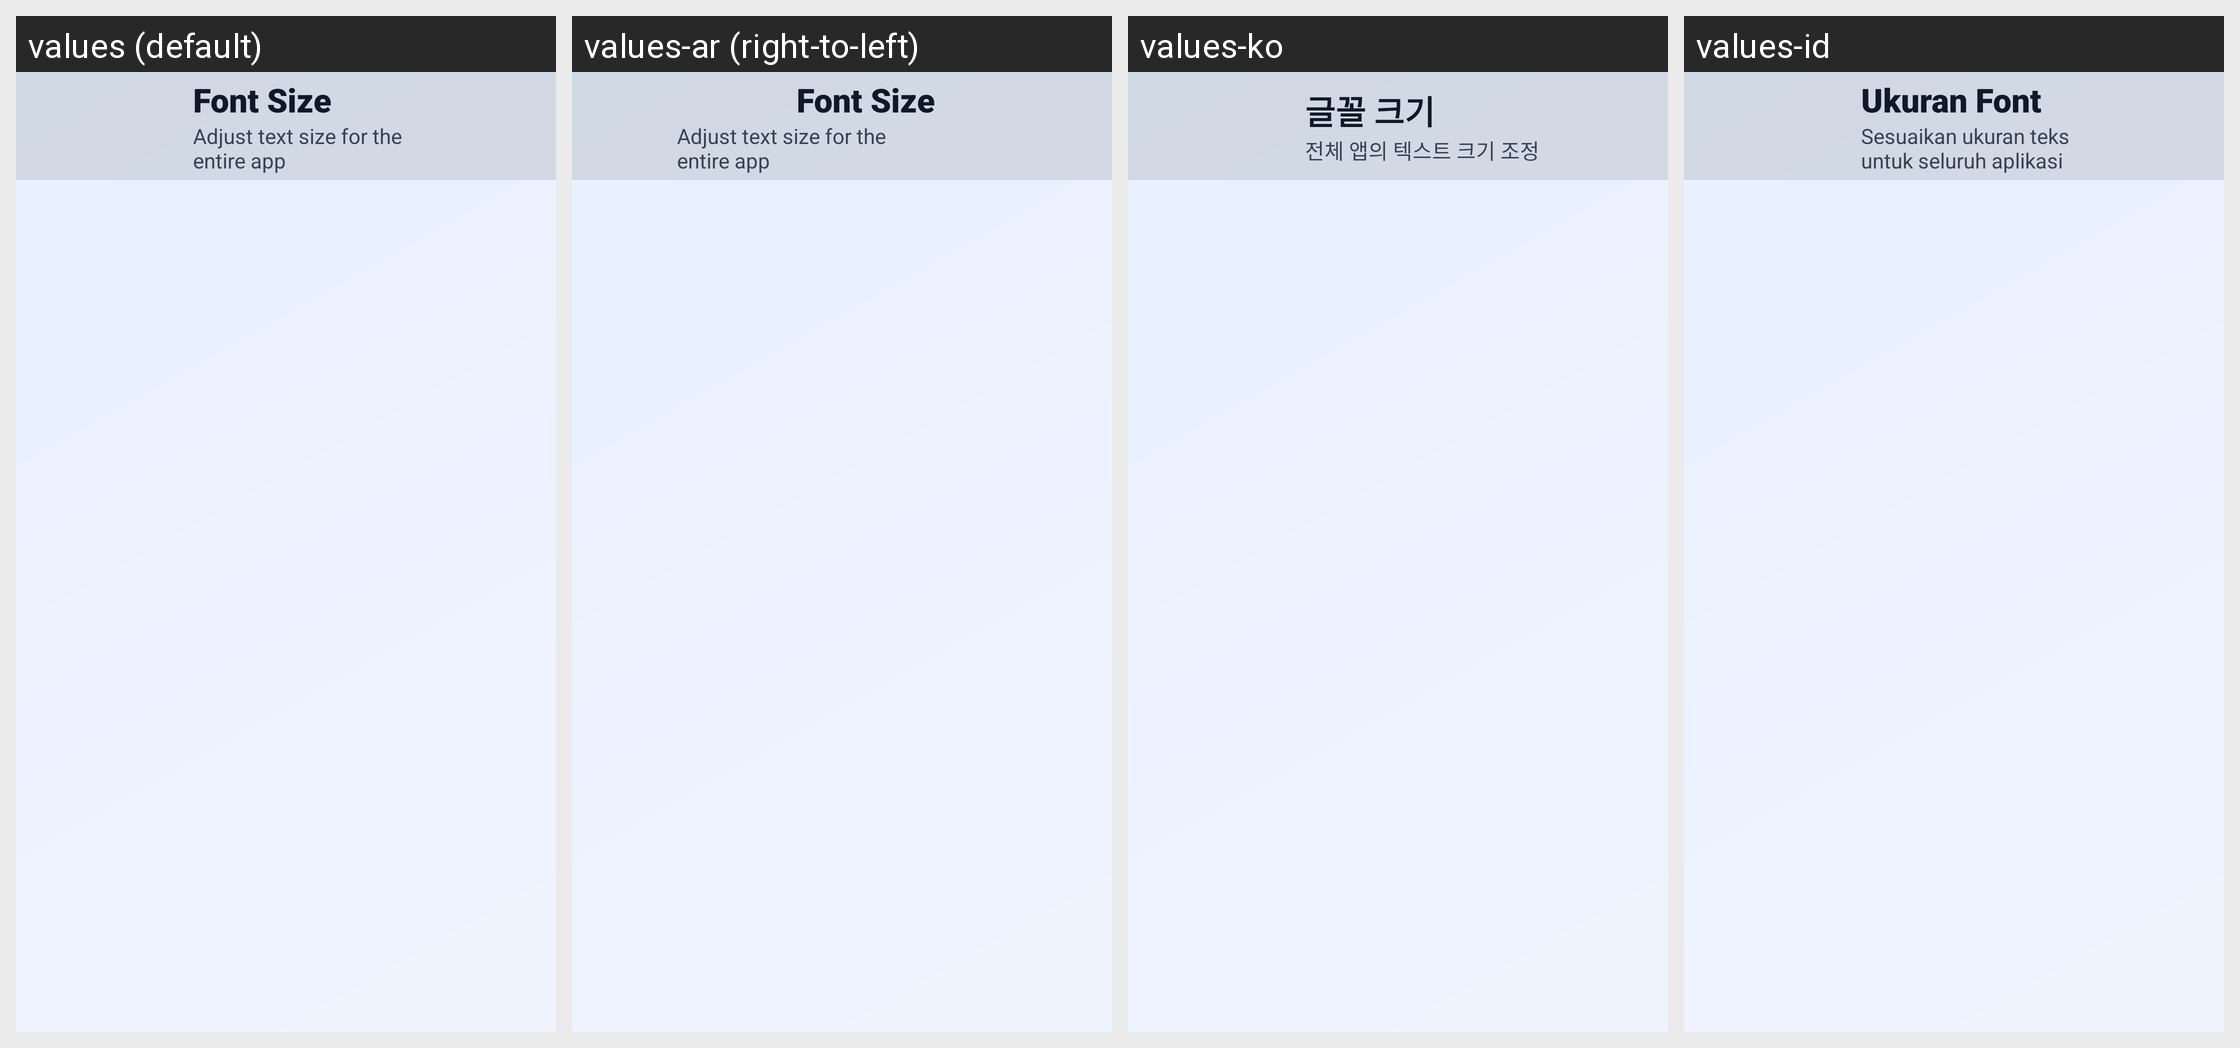

The same Android screen rendered under several of its app's locales, left to right. List the strings drawn on it with the default value and each locale's translation.
Android screen res/layout/activity_font_size_tv.xml rendered under 4 locales, left to right: values (default), values-ar (right-to-left), values-ko, values-id. Device: Nexus 5 (rendered at 1080×1920; each locale shown at half size, 540×960, under a caption strip naming it); theme Theme.UltimateFileManager.
Other locales in the repository, not shown: values-de, values-es, values-fr, values-hi, values-in, values-it, values-ja, values-nl, values-pt, values-ru, values-sv, values-tr, values-uk, values-zh.
Strings drawn on this screen, with the default value and each locale's value (text and hints the layout hard-codes, and strings that could not be matched under every locale, appear in the picture but are not listed):

font_size_title_row
  values: Font Size
  values-ar: Font Size  [not translated; the default value is used]
  values-ko: 글꼴 크기
  values-id: Ukuran Font

font_size_screen_subtitle
  values: Adjust text size for the entire app
  values-ar: Adjust text size for the entire app  [not translated; the default value is used]
  values-ko: 전체 앱의 텍스트 크기 조정
  values-id: Sesuaikan ukuran teks untuk seluruh aplikasi
